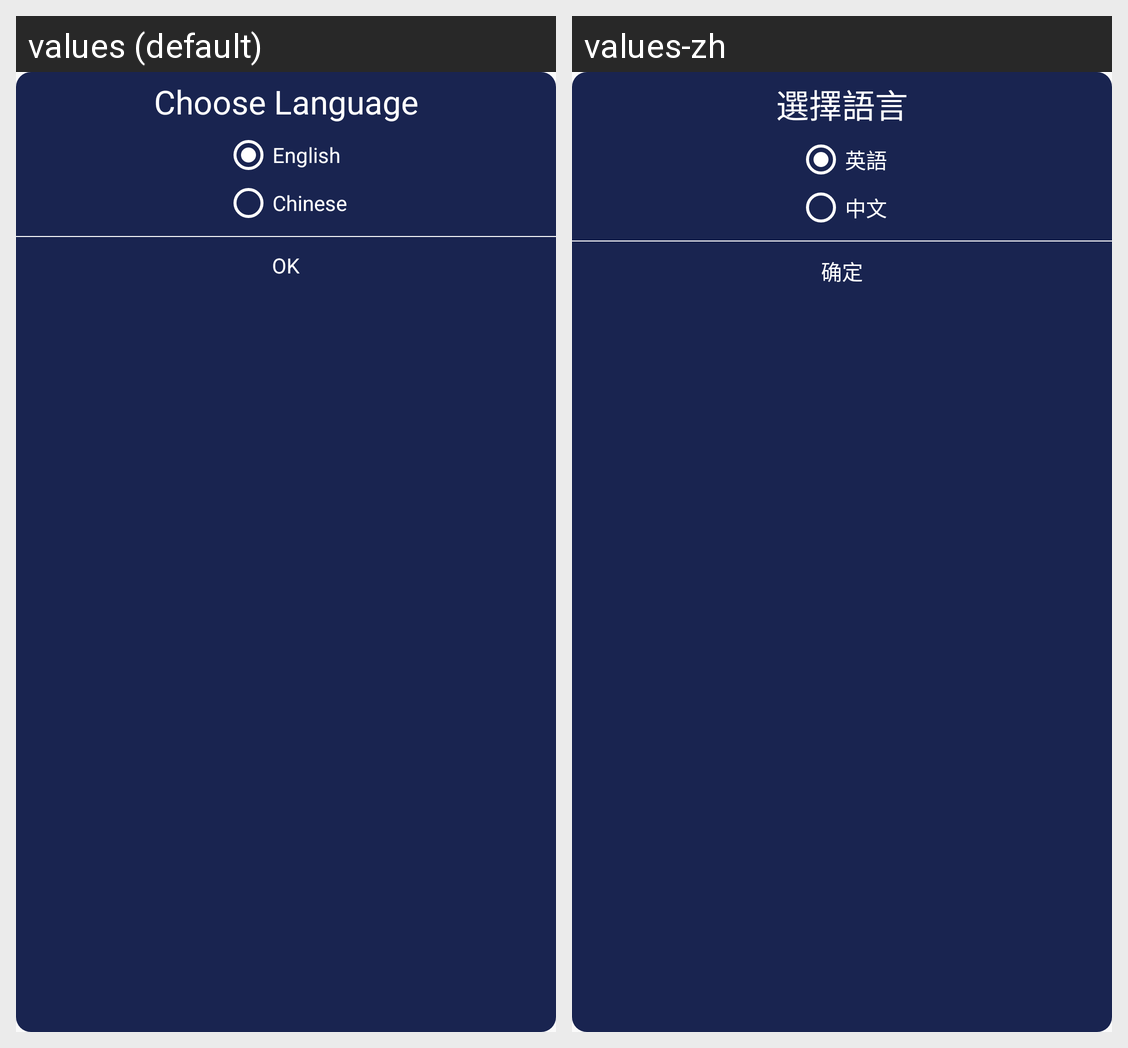

Locale-by-locale string values for the Android screen shown in this grid:
Android screen res/layout/choose_language.xml rendered under 2 locales, left to right: values (default), values-zh. Device: Nexus 5 (rendered at 1080×1920; each locale shown at half size, 540×960, under a caption strip naming it); theme AppTheme.
Strings drawn on this screen, with the default value and each locale's value (text and hints the layout hard-codes, and strings that could not be matched under every locale, appear in the picture but are not listed):

choose_language
  values: Choose Language
  values-zh: 選擇語言

english
  values: English
  values-zh: 英語

chinese
  values: Chinese
  values-zh: 中文

ok
  values: OK
  values-zh: 确定
